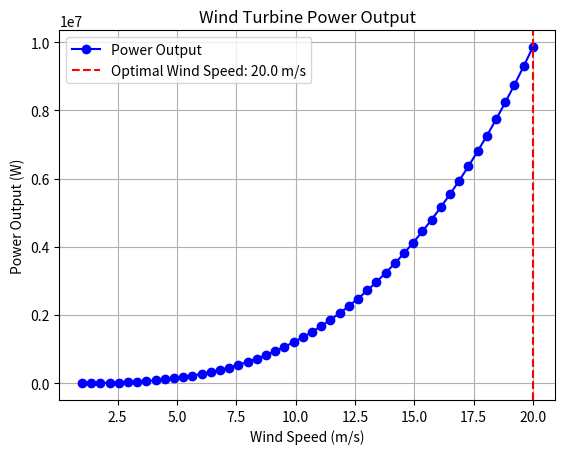

Here is the Python script that generated this plot:
import numpy as np
import matplotlib.pyplot as plt

# Constants
rho = 1.225  # Air density (kg/m³)
R = 40  # Blade radius (m)
A = np.pi * R**2  # Swept area (m²)
Cp = 0.4  # Power coefficient (efficiency)
V = np.linspace(1, 20, 50)  # Wind speeds from 1 to 20 m/s

# Power calculation (vectorized)
P = 0.5 * rho * A * V**3 * Cp

# Find max power point
max_power_index = np.argmax(P)
optimal_speed = V[max_power_index]

# Plot power curve
plt.plot(V, P, marker='o', linestyle='-', color='blue', label="Power Output")
plt.axvline(optimal_speed, color='red', linestyle="--", label=f"Optimal Wind Speed: {optimal_speed:.1f} m/s")
plt.xlabel("Wind Speed (m/s)")
plt.ylabel("Power Output (W)")
plt.title("Wind Turbine Power Output")
plt.legend()
plt.grid()
plt.show()
